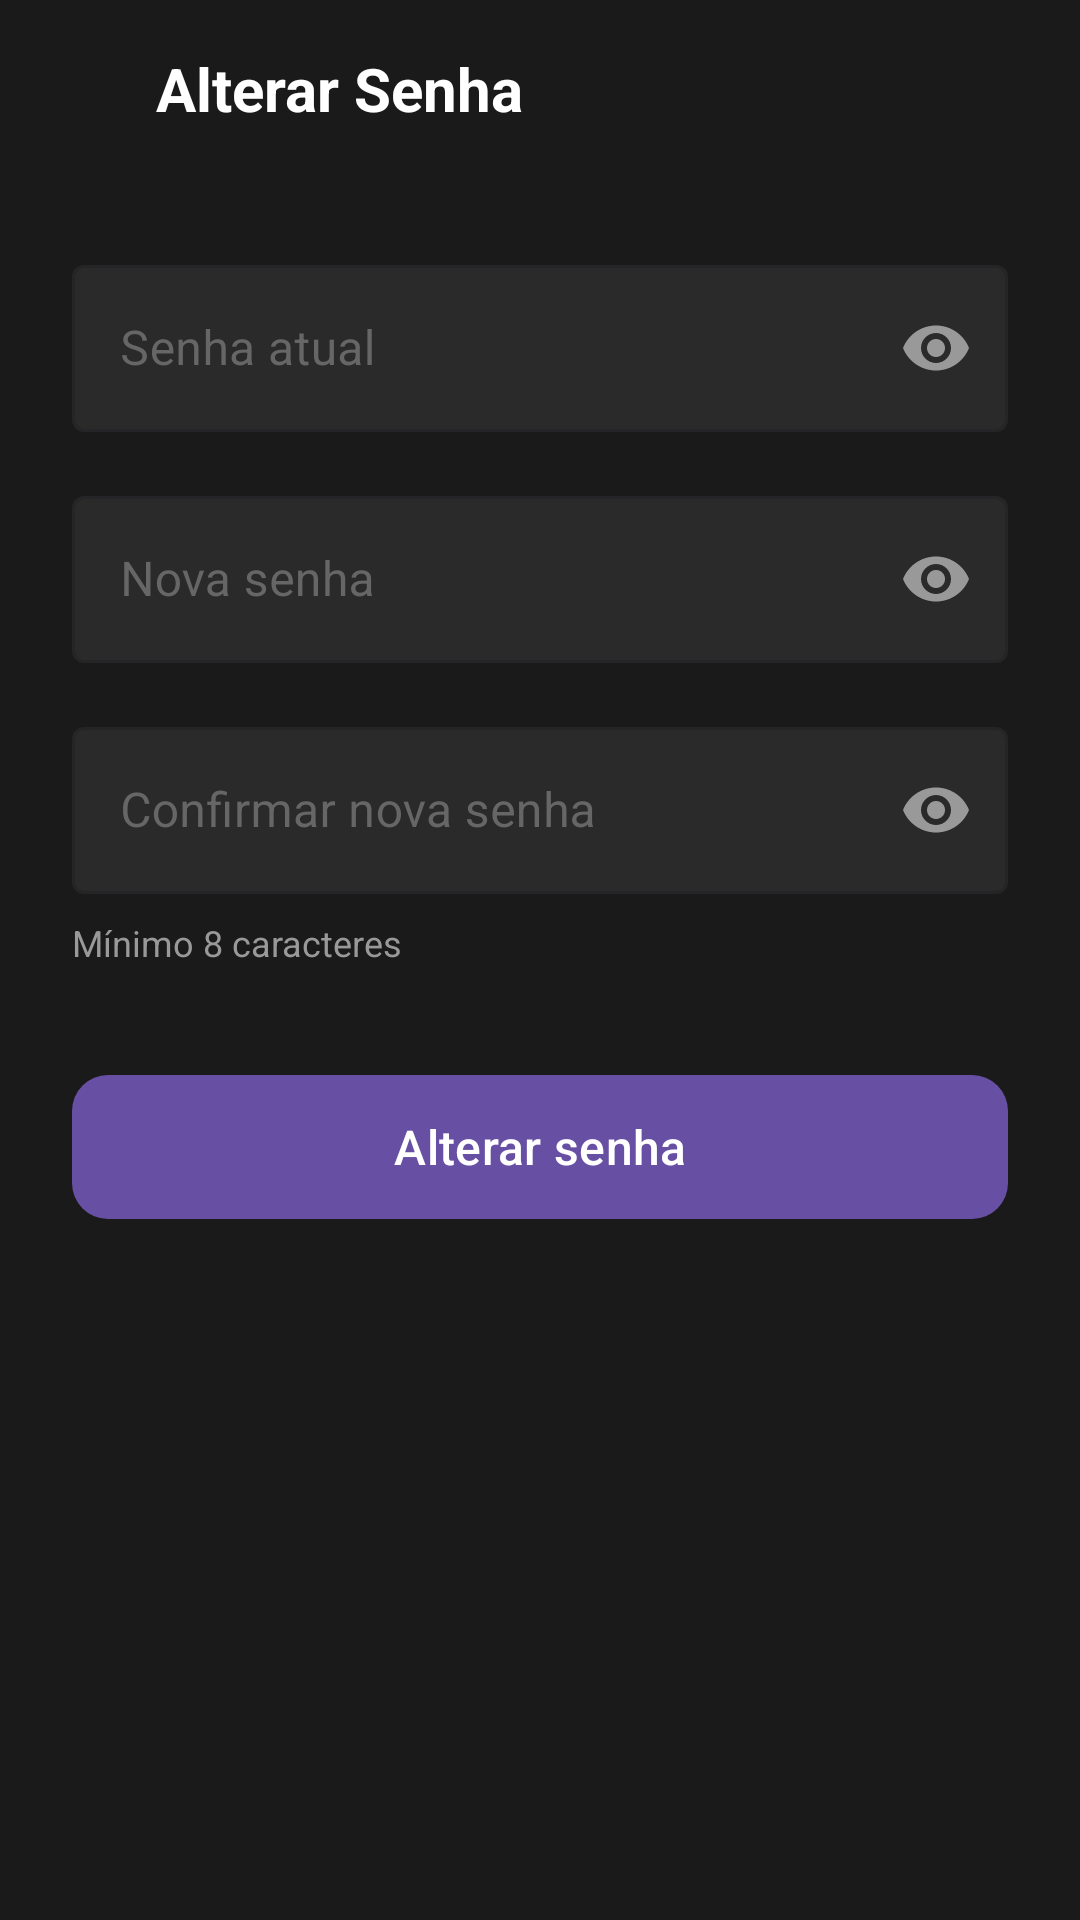

Android layout source for this screen:
<!-- AndroidManifest.xml: application theme Theme.BarberPro -->
<!-- res/layout/fragment_change_password.xml -->
<?xml version="1.0" encoding="utf-8"?>
<androidx.constraintlayout.widget.ConstraintLayout xmlns:android="http://schemas.android.com/apk/res/android"
    xmlns:app="http://schemas.android.com/apk/res-auto"
    android:layout_width="match_parent"
    android:layout_height="match_parent"
    android:background="@color/background_dark">

    
    <LinearLayout
        android:id="@+id/headerLayout"
        android:layout_width="match_parent"
        android:layout_height="wrap_content"
        android:orientation="horizontal"
        android:padding="16dp"
        android:gravity="center_vertical"
        app:layout_constraintTop_toTopOf="parent">

        <ImageView
            android:id="@+id/backButton"
            android:layout_width="24dp"
            android:layout_height="24dp"
            android:src="@drawable/ic_arrow_back"
            app:tint="@android:color/white"
            android:clickable="true"
            android:focusable="true"
            android:padding="4dp"
            android:contentDescription="Voltar" />

        <TextView
            android:layout_width="0dp"
            android:layout_height="wrap_content"
            android:layout_weight="1"
            android:text="Alterar Senha"
            android:textSize="20sp"
            android:textStyle="bold"
            android:textColor="@android:color/white"
            android:layout_marginStart="12dp" />
    </LinearLayout>

    
    <LinearLayout
        android:layout_width="match_parent"
        android:layout_height="wrap_content"
        android:orientation="vertical"
        android:padding="24dp"
        app:layout_constraintTop_toBottomOf="@id/headerLayout">

        
        <com.google.android.material.textfield.TextInputLayout
            android:id="@+id/currentPasswordLayout"
            android:layout_width="match_parent"
            android:layout_height="wrap_content"
            android:hint="Senha atual"
            android:textColorHint="@color/text_hint"
            app:boxBackgroundColor="@color/input_background"
            app:endIconMode="password_toggle"
            app:endIconTint="@color/text_secondary"
            style="@style/Widget.MaterialComponents.TextInputLayout.OutlinedBox">

            <com.google.android.material.textfield.TextInputEditText
                android:id="@+id/currentPasswordInput"
                android:layout_width="match_parent"
                android:layout_height="wrap_content"
                android:inputType="textPassword" />
        </com.google.android.material.textfield.TextInputLayout>

        
        <com.google.android.material.textfield.TextInputLayout
            android:id="@+id/newPasswordLayout"
            android:layout_width="match_parent"
            android:layout_height="wrap_content"
            android:hint="Nova senha"
            android:textColorHint="@color/text_hint"
            app:boxBackgroundColor="@color/input_background"
            app:endIconMode="password_toggle"
            app:endIconTint="@color/text_secondary"
            android:layout_marginTop="16dp"
            style="@style/Widget.MaterialComponents.TextInputLayout.OutlinedBox">

            <com.google.android.material.textfield.TextInputEditText
                android:id="@+id/newPasswordInput"
                android:layout_width="match_parent"
                android:layout_height="wrap_content"
                android:inputType="textPassword" />
        </com.google.android.material.textfield.TextInputLayout>

        
        <com.google.android.material.textfield.TextInputLayout
            android:id="@+id/confirmPasswordLayout"
            android:layout_width="match_parent"
            android:layout_height="wrap_content"
            android:hint="Confirmar nova senha"
            android:textColorHint="@color/text_hint"
            app:boxBackgroundColor="@color/input_background"
            app:endIconMode="password_toggle"
            app:endIconTint="@color/text_secondary"
            android:layout_marginTop="16dp"
            style="@style/Widget.MaterialComponents.TextInputLayout.OutlinedBox">

            <com.google.android.material.textfield.TextInputEditText
                android:id="@+id/confirmPasswordInput"
                android:layout_width="match_parent"
                android:layout_height="wrap_content"
                android:inputType="textPassword" />
        </com.google.android.material.textfield.TextInputLayout>

        
        <TextView
            android:layout_width="wrap_content"
            android:layout_height="wrap_content"
            android:text="Mínimo 8 caracteres"
            android:textSize="12sp"
            android:textColor="@color/text_secondary"
            android:layout_marginTop="8dp" />

        
        <com.google.android.material.button.MaterialButton
            android:id="@+id/savePasswordButton"
            android:layout_width="match_parent"
            android:layout_height="56dp"
            android:text="Alterar senha"
            android:textSize="16sp"
            android:layout_marginTop="32dp"
            app:cornerRadius="12dp" />
    </LinearLayout>

</androidx.constraintlayout.widget.ConstraintLayout>
<!-- resources referenced by this layout -->
<resources>
  <color name="background_dark">#1A1A1A</color>
  <color name="input_background">#2A2A2A</color>
  <color name="text_hint">#666666</color>
  <color name="text_secondary">#999999</color>
  <style name="Theme.BarberPro" parent="Theme.MaterialComponents.DayNight.NoActionBar">
          
          <item name="colorPrimary">@color/gold</item>
          <item name="colorPrimaryVariant">@color/gold_dark</item>
          <item name="colorOnPrimary">@color/button_text</item>
  
          
          <item name="colorSecondary">@color/gold_light</item>
          <item name="colorSecondaryVariant">@color/gold_dark</item>
          <item name="colorOnSecondary">@color/button_text</item>
  
          
          <item name="android:statusBarColor">@color/background_dark</item>
          <item name="android:windowLightStatusBar">false</item>
  
          
          <item name="android:windowBackground">@color/background_dark</item>
          <item name="backgroundColor">@color/background_dark</item>
  
          
          <item name="android:textColorPrimary">@color/text_primary</item>
          <item name="android:textColorSecondary">@color/text_secondary</item>
          <item name="android:textColorHint">@color/text_hint</item>
  
          
          <item name="materialButtonStyle">@style/Widget.BarberPro.Button</item>
          <item name="textInputStyle">@style/Widget.BarberPro.TextInputLayout</item>
      </style>
  <color name="gold">#D4AF37</color>
  <color name="gold_dark">#B8941F</color>
  <color name="button_text">#1A1A1A</color>
  <color name="gold_light">#E5C965</color>
  <color name="text_primary">#FFFFFF</color>
  <style name="Widget.BarberPro.Button" parent="Widget.MaterialComponents.Button">
          <item name="cornerRadius">8dp</item>
          <item name="android:textAllCaps">false</item>
          <item name="android:textSize">16sp</item>
          <item name="android:textStyle">bold</item>
          <item name="elevation">0dp</item>
      </style>
  <style name="Widget.BarberPro.TextInputLayout" parent="Widget.MaterialComponents.TextInputLayout.OutlinedBox">
          <item name="boxStrokeColor">@color/input_stroke</item>
          <item name="boxStrokeWidth">1dp</item>
          <item name="hintTextColor">@color/text_secondary</item>
          <item name="android:textColorHint">@color/text_hint</item>
      </style>
  <color name="input_stroke">#3A3A3A</color>
</resources>
